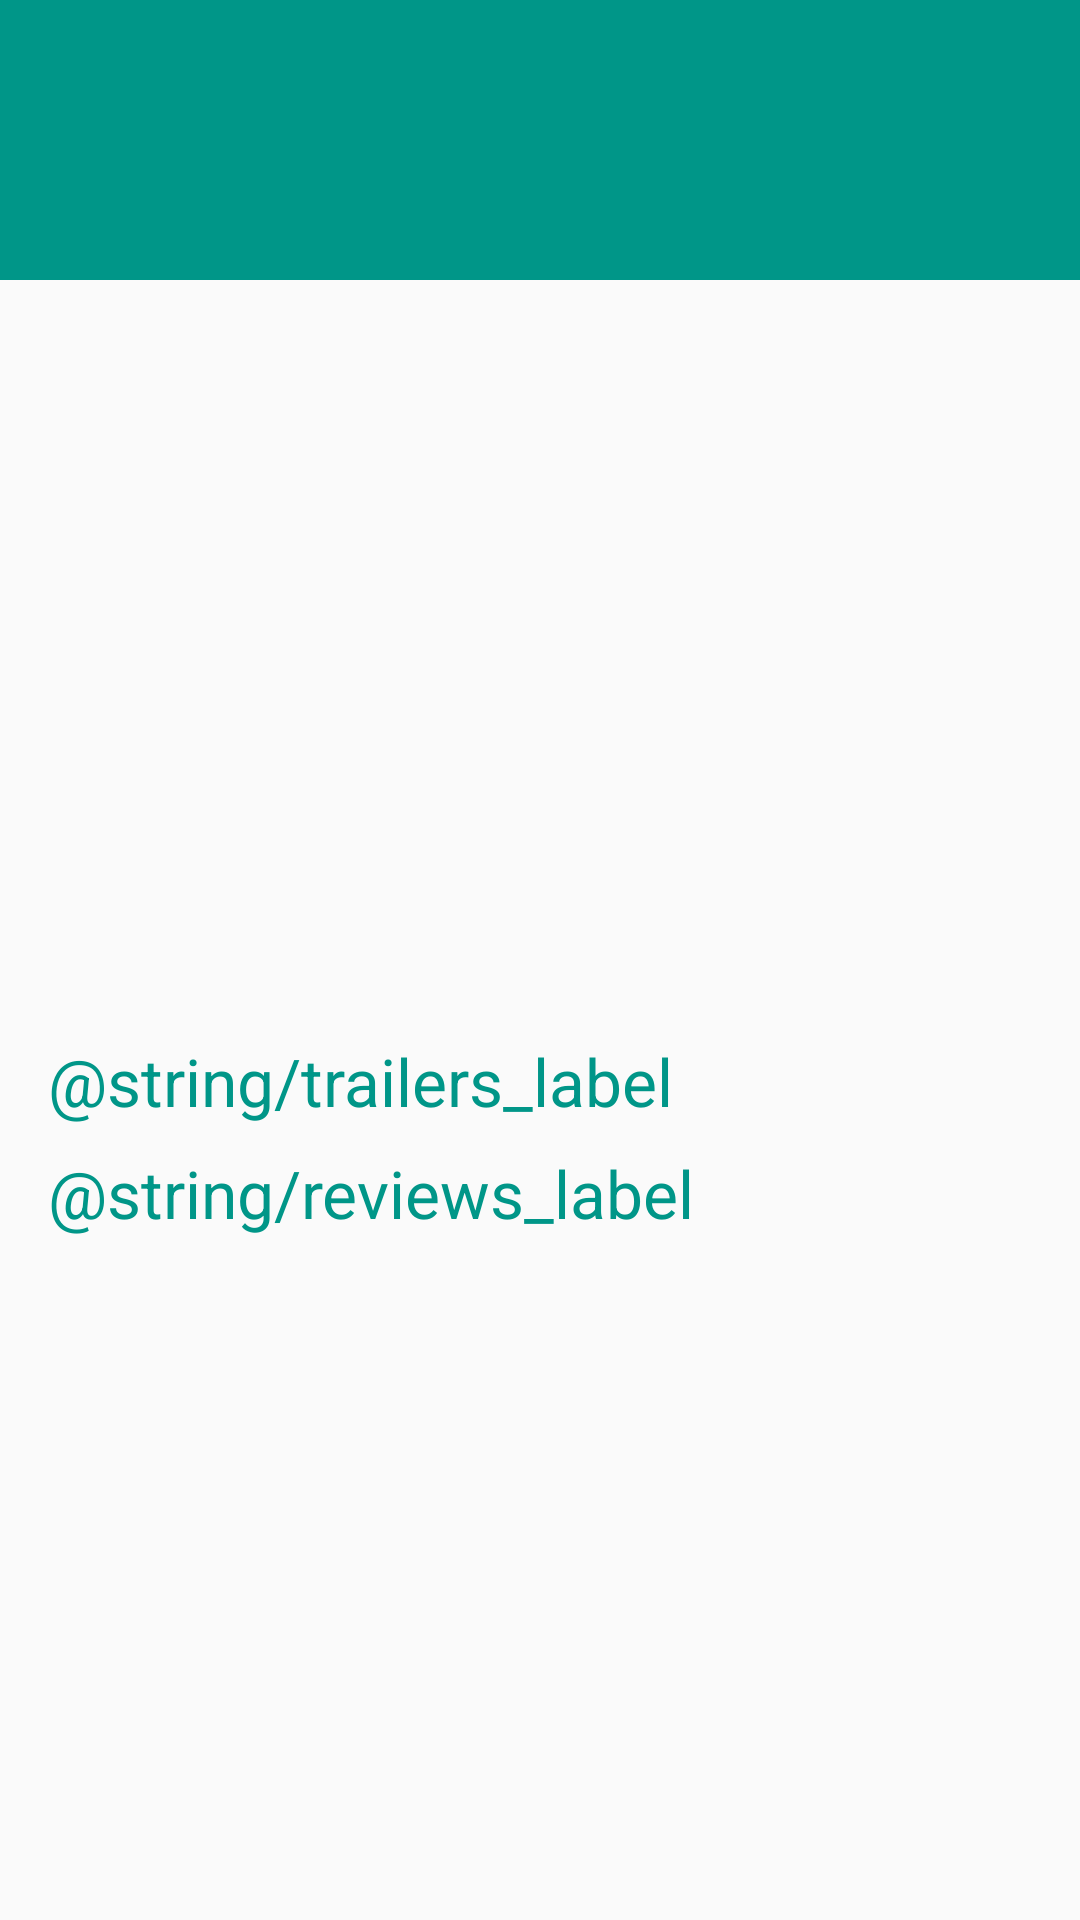

Reconstruct the res/layout file that produces this screen, plus the resources it refers to.
<!-- AndroidManifest.xml: application theme AppTheme -->
<!-- res/layout/activity_details.xml -->
<?xml version="1.0" encoding="utf-8"?>
<layout xmlns:android="http://schemas.android.com/apk/res/android"
    xmlns:app="http://schemas.android.com/apk/res-auto"
    xmlns:tools="http://schemas.android.com/tools"
    tools:context="com.example.android.popularmovies.activity.DetailsActivity">

    <RelativeLayout
        android:layout_width="match_parent"
        android:layout_height="match_parent">

        <android.support.v4.widget.NestedScrollView
            android:id="@+id/details_scroll_view"
            android:layout_width="match_parent"
            android:layout_height="wrap_content">

            <android.support.constraint.ConstraintLayout
                android:id="@+id/details_container"
                android:layout_width="match_parent"
                android:layout_height="wrap_content">

                <android.support.constraint.Guideline
                    android:id="@+id/guideline"
                    android:layout_width="wrap_content"
                    android:layout_height="wrap_content"
                    android:orientation="vertical"
                    app:layout_constraintGuide_percent="0.5" />

                <TextView
                    android:id="@+id/text_view_details_title"
                    android:layout_width="match_parent"
                    android:layout_height="wrap_content"
                    android:background="@color/colorAccent"
                    android:paddingBottom="@dimen/padding_details_title_large"
                    android:paddingLeft="@dimen/padding_details_title_small"
                    android:paddingRight="@dimen/padding_details_title_small"
                    android:paddingTop="@dimen/padding_details_title_large"
                    android:textAppearance="@style/TextAppearance.AppCompat.Display1"
                    android:textColor="@color/colorWhite"
                    app:layout_constraintEnd_toEndOf="parent"
                    app:layout_constraintStart_toStartOf="parent"
                    app:layout_constraintTop_toTopOf="parent" />

                <ImageView
                    android:id="@+id/image_view_details_poster"
                    android:layout_width="@dimen/width_details_poster"
                    android:layout_height="@dimen/height_details_poster"
                    android:layout_marginEnd="@dimen/margin_horizontal_details_poster"
                    android:layout_marginStart="@dimen/margin_horizontal_details_poster"
                    android:layout_marginTop="@dimen/margin_top_details_poster"
                    android:contentDescription="@string/movie_poster"
                    android:scaleType="centerCrop"
                    app:layout_constraintEnd_toStartOf="@+id/guideline"
                    app:layout_constraintStart_toStartOf="parent"
                    app:layout_constraintTop_toBottomOf="@+id/text_view_details_title" />

                <TextView
                    android:id="@+id/text_view_details_release_date"
                    style="@style/MovieInfo"
                    app:layout_constraintEnd_toEndOf="parent"
                    app:layout_constraintStart_toStartOf="@+id/guideline"
                    app:layout_constraintTop_toBottomOf="@+id/text_view_details_title" />

                <TextView
                    android:id="@+id/text_view_details_vote_average"
                    style="@style/MovieInfo"
                    app:layout_constraintEnd_toEndOf="parent"
                    app:layout_constraintStart_toStartOf="@+id/guideline"
                    app:layout_constraintTop_toBottomOf="@+id/text_view_details_release_date" />

                <ImageButton
                    android:id="@+id/image_button_details_star"
                    android:layout_width="@dimen/size_details_star"
                    android:layout_height="@dimen/size_details_star"
                    android:layout_marginTop="@dimen/margin_top_details_star"
                    android:background="@null"
                    android:contentDescription="@string/star"
                    android:onClick="updateFavourites"
                    android:scaleType="fitXY"
                    android:src="@drawable/star_border"
                    android:tint="@color/colorAccent"
                    app:layout_constraintStart_toStartOf="@+id/text_view_details_vote_average"
                    app:layout_constraintTop_toBottomOf="@+id/text_view_details_vote_average" />

                <TextView
                    android:id="@+id/text_view_details_description"
                    android:layout_width="@dimen/width_details_description"
                    android:layout_height="wrap_content"
                    android:layout_marginEnd="@dimen/margin_horizontal_details_description"
                    android:layout_marginStart="@dimen/margin_horizontal_details_description"
                    android:layout_marginTop="@dimen/margin_top_details_description"
                    android:textAppearance="@style/TextAppearance.AppCompat.Medium"
                    android:textColor="@color/colorTextDefault"
                    app:layout_constraintEnd_toEndOf="parent"
                    app:layout_constraintStart_toStartOf="parent"
                    app:layout_constraintTop_toBottomOf="@+id/image_view_details_poster" />

                <TextView
                    android:id="@+id/text_view_details_trailer_header"
                    android:layout_width="wrap_content"
                    android:layout_height="wrap_content"
                    android:layout_marginTop="@dimen/margin_top_details_trailer_header"
                    android:text="@string/trailers_label"
                    android:textAppearance="@style/TextAppearance.AppCompat.Large"
                    android:textColor="@color/colorAccent"
                    app:layout_constraintStart_toStartOf="@+id/text_view_details_description"
                    app:layout_constraintTop_toBottomOf="@+id/text_view_details_description" />

                <android.support.v7.widget.RecyclerView
                    android:id="@+id/recycler_view_trailers"
                    style="@style/DetailsRecyclerView"
                    android:focusable="true"
                    app:layout_constraintEnd_toEndOf="parent"
                    app:layout_constraintStart_toStartOf="parent"
                    app:layout_constraintTop_toBottomOf="@+id/text_view_details_trailer_header" />

                <TextView
                    android:id="@+id/text_view_details_reviews_header"
                    android:layout_width="wrap_content"
                    android:layout_height="wrap_content"
                    android:layout_marginTop="@dimen/margin_top_details_review_header"
                    android:text="@string/reviews_label"
                    android:textAppearance="@style/TextAppearance.AppCompat.Large"
                    android:textColor="@color/colorAccent"
                    app:layout_constraintStart_toStartOf="@id/text_view_details_trailer_header"
                    app:layout_constraintTop_toBottomOf="@+id/recycler_view_trailers" />

                <android.support.v7.widget.RecyclerView
                    android:id="@+id/recycler_view_reviews"
                    style="@style/DetailsRecyclerView"
                    app:layout_constraintEnd_toEndOf="parent"
                    app:layout_constraintStart_toStartOf="parent"
                    app:layout_constraintTop_toBottomOf="@+id/text_view_details_reviews_header" />

            </android.support.constraint.ConstraintLayout>
        </android.support.v4.widget.NestedScrollView>

        <ProgressBar
            android:id="@+id/loading_indicator"
            android:layout_width="wrap_content"
            android:layout_height="wrap_content"
            android:layout_centerInParent="true" />

    </RelativeLayout>
</layout>
<!-- resources referenced by this layout -->
<resources>
  <color name="colorAccent">#009688</color>
  <color name="colorTextDefault">#565656</color>
  <color name="colorWhite">#FFFFFF</color>
  <dimen name="height_details_poster">180dp</dimen>
  <dimen name="margin_horizontal_details_description">16dp</dimen>
  <dimen name="margin_horizontal_details_poster">16dp</dimen>
  <dimen name="margin_top_details_description">16dp</dimen>
  <dimen name="margin_top_details_poster">8dp</dimen>
  <dimen name="margin_top_details_review_header">8dp</dimen>
  <dimen name="margin_top_details_star">8dp</dimen>
  <dimen name="margin_top_details_trailer_header">24dp</dimen>
  <dimen name="padding_details_title_large">24dp</dimen>
  <dimen name="padding_details_title_small">16dp</dimen>
  <dimen name="size_details_star">48dp</dimen>
  <dimen name="width_details_description">0dp</dimen>
  <dimen name="width_details_poster">140dp</dimen>
  <string name="movie_poster">movie poster</string>
  <style name="DetailsRecyclerView">
          <item name="android:layout_width">match_parent</item>
          <item name="android:layout_height">wrap_content</item>
          <item name="android:layout_marginRight">@dimen/margin_horizontal_details_recycler_view</item>
          <item name="android:layout_marginLeft">@dimen/margin_horizontal_details_recycler_view</item>
      </style>
  <style name="MovieInfo">
          <item name="android:layout_width">@dimen/width_details_info</item>
          <item name="android:layout_height">wrap_content</item>
          <item name="android:layout_marginRight">@dimen/margin_horizontal_details_info</item>
          <item name="android:layout_marginLeft">@dimen/margin_horizontal_details_info</item>
          <item name="android:layout_marginTop">@dimen/margin_top_details_info</item>
          <item name="android:textAppearance">@style/TextAppearance.AppCompat.Large</item>
          <item name="android:textColor">@color/colorTextDefault</item>
      </style>
  <style name="AppTheme" parent="Theme.AppCompat.Light.DarkActionBar">
          
          <item name="colorPrimary">@color/colorPrimary</item>
          <item name="colorPrimaryDark">@color/colorPrimaryDark</item>
          <item name="colorAccent">@color/colorAccent</item>
          <item name="preferenceTheme">@style/PreferenceThemeOverlay</item>
      </style>
  <dimen name="margin_horizontal_details_recycler_view">16dp</dimen>
  <dimen name="width_details_info">0dp</dimen>
  <dimen name="margin_horizontal_details_info">8dp</dimen>
  <dimen name="margin_top_details_info">8dp</dimen>
  <color name="colorPrimary">#212121</color>
  <color name="colorPrimaryDark">#212121</color>
</resources>
